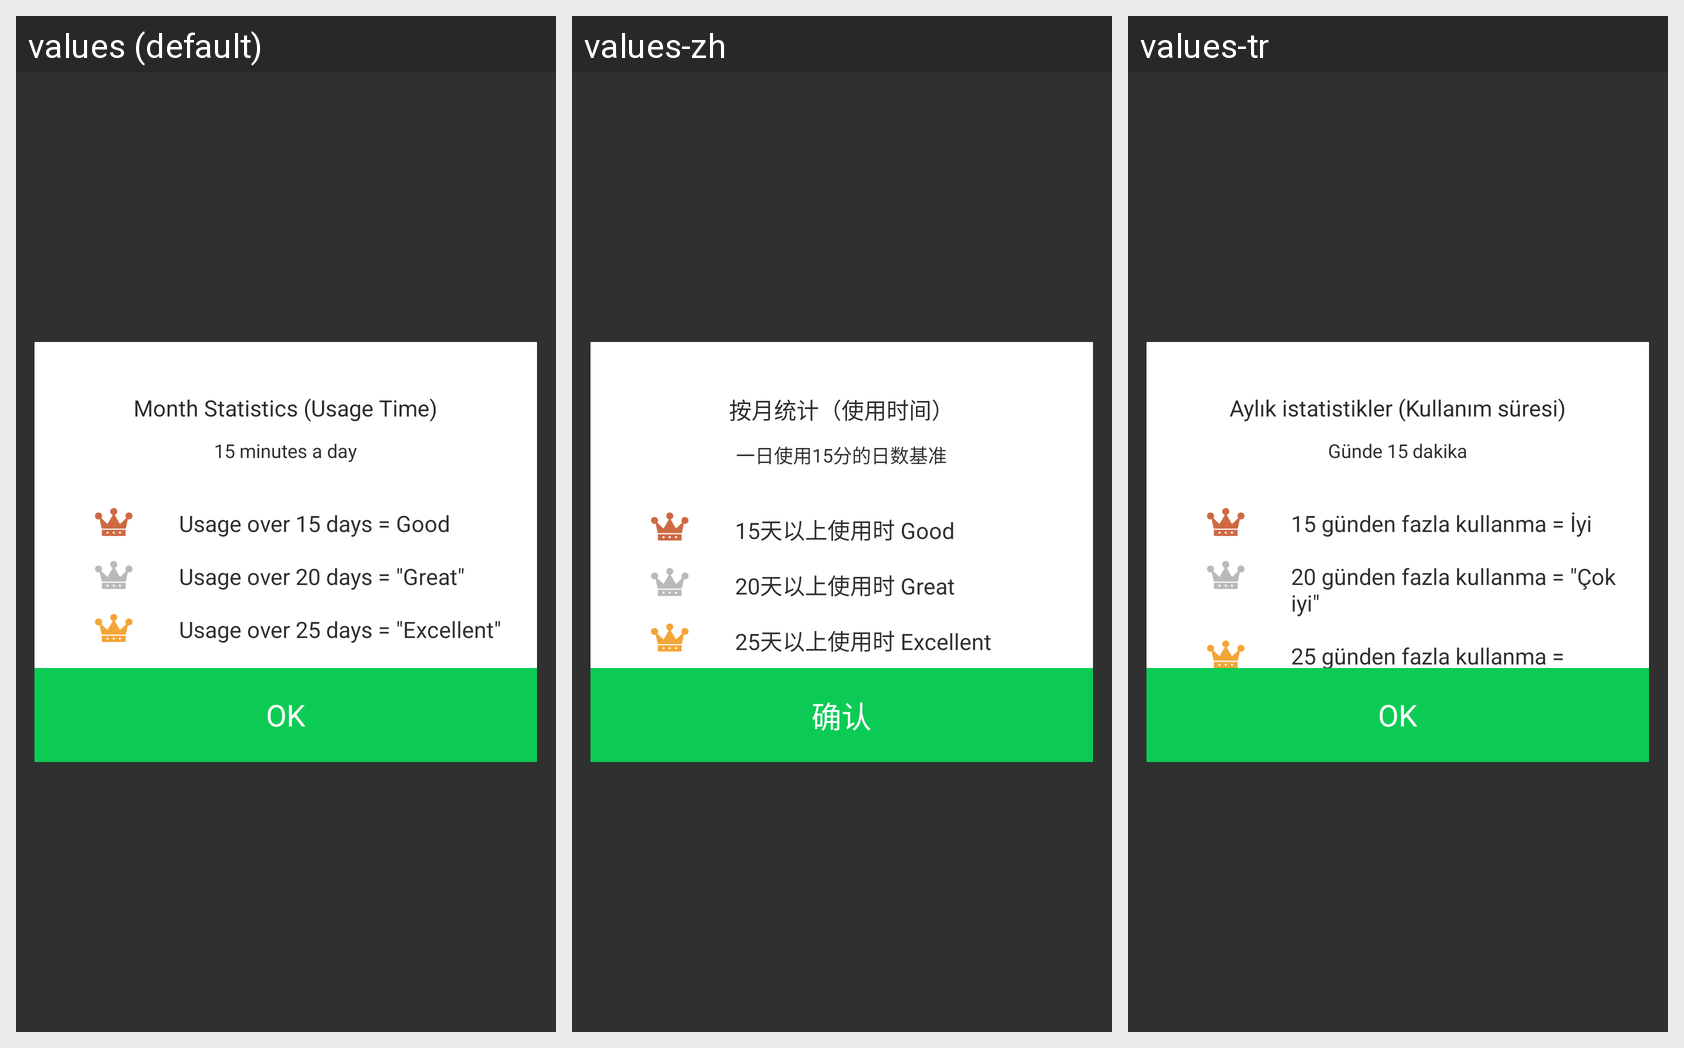

This grid shows one Android layout under several languages. Give, for every string resource on the screen, its name, the default text and each shown locale's text.
Android screen res/layout/layout_popup_crown_info.xml rendered under 3 locales, left to right: values (default), values-zh, values-tr. Device: Nexus 5 (rendered at 1080×1920; each locale shown at half size, 540×960, under a caption strip naming it); theme Theme.AppCompat.NoActionBar.
Other locales in the repository, not shown: values-es, values-ja, values-ko.
Strings drawn on this screen, with the default value and each locale's value (text and hints the layout hard-codes, and strings that could not be matched under every locale, appear in the picture but are not listed):

crown_title
  values: Month Statistics (Usage Time)
  values-zh: 按月统计（使用时间）
  values-tr: Aylık istatistikler (Kullanım süresi)

crown_subtitle
  values: 15 minutes a day
  values-zh: 一日使用15分的日数基准
  values-tr: Günde 15 dakika

crown_msg1
  values: Usage over 15 days = Good
  values-zh: 15天以上使用时 Good
  values-tr: 15 günden fazla kullanma = İyi

crown_msg2
  values: Usage over 20 days = "Great"
  values-zh: 20天以上使用时 Great
  values-tr: 20 günden fazla kullanma = "Çok iyi"

crown_msg3
  values: Usage over 25 days = "Excellent"
  values-zh: 25天以上使用时 Excellent
  values-tr: 25 günden fazla kullanma = "Mükemmel"

ok
  values: OK
  values-zh: 确认
  values-tr: OK
